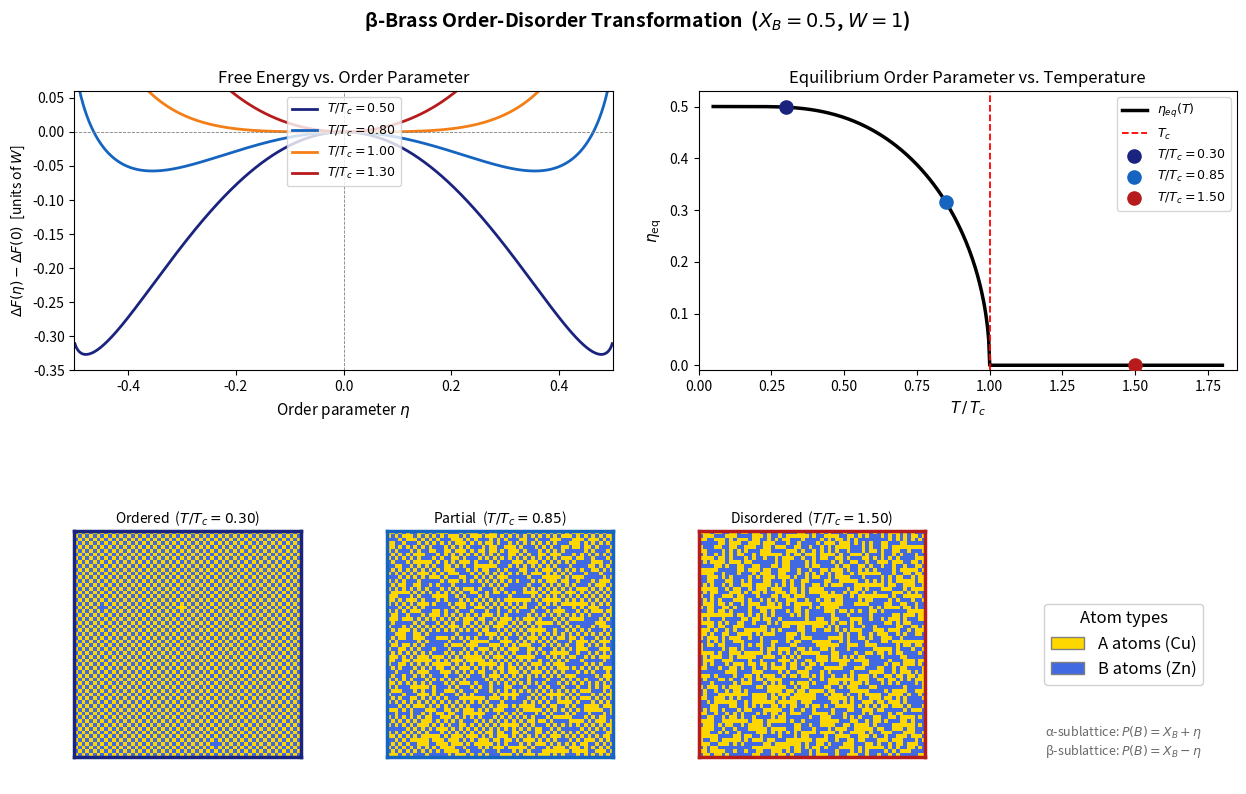

The script that saved this image:
"""
β-Brass Order-Disorder Transformation
Free-energy minimization using the formula from lecture notes (65.4):

  ΔF = 4W[X_B X_A - η²]
      + kT[(X_B+η)ln(X_B+η) + (X_B-η)ln(X_B-η)
           + (X_A+η)ln(X_A+η) + (X_A-η)ln(X_A-η)]

Units: k_B = 1, W = 1  →  T_c = W = 1
Order parameter η ∈ [-X_B, +X_B]; η=0 disordered, |η|=X_B fully ordered.
"""

import numpy as np
import matplotlib.pyplot as plt
import matplotlib.gridspec as gridspec
from matplotlib.colors import ListedColormap
from matplotlib.patches import Patch
from scipy.optimize import minimize_scalar

# ── Parameters ──────────────────────────────────────────────────────────────
X_B = 0.5          # Zn mole fraction (B atoms)
X_A = 1 - X_B     # Cu mole fraction (A atoms)
W   = 1.0          # ordering interaction; W > 0 → AB bonds energetically favored
T_c = W            # critical temperature (k_B T_c = W, with k_B = 1)

GRID = 60          # lattice grid size for snapshots

# ── Free energy (per site) ───────────────────────────────────────────────────
def delta_F(eta, T):
    eps = 1e-15
    xbp = np.clip(X_B + eta, eps, 1.0)
    xbm = np.clip(X_B - eta, eps, 1.0)
    xap = np.clip(X_A + eta, eps, 1.0)
    xam = np.clip(X_A - eta, eps, 1.0)
    energy = 4 * W * (X_B * X_A - eta**2)
    config = T * (xbp*np.log(xbp) + xbm*np.log(xbm)
                + xap*np.log(xap) + xam*np.log(xam))
    return energy + config

def eta_equilibrium(T):
    """Equilibrium η at temperature T via free-energy minimization."""
    bound = min(X_B, X_A) - 1e-9
    res = minimize_scalar(delta_F, bounds=(0.0, bound), method='bounded', args=(T,))
    # Accept ordered state only if it genuinely beats the disordered state
    return float(res.x) if res.fun < delta_F(0.0, T) - 1e-10 else 0.0

# ── 2D BCC sublattice snapshot ───────────────────────────────────────────────
def make_lattice(eta, seed=42):
    """
    Checkerboard BCC sub-lattices:
      (i+j) even → α-sublattice, P(B) = X_B + η
      (i+j) odd  → β-sublattice, P(B) = X_B - η
    """
    rng = np.random.default_rng(seed)
    ii, jj = np.indices((GRID, GRID))
    p = np.where((ii + jj) % 2 == 0, X_B + eta, X_B - eta)
    return (rng.random((GRID, GRID)) < p).astype(np.int8)

# ── Compute equilibrium η over temperature range ─────────────────────────────
T_sweep  = np.linspace(0.05 * T_c, 1.8 * T_c, 500)
eta_vals = np.array([eta_equilibrium(T) for T in T_sweep])

# Temperatures for the F(η) curves and lattice snapshots
T_curves = [0.50, 0.80, 1.00, 1.30]
T_snaps  = [0.30, 0.85, 1.50]
colors   = ['#1a237e', '#1565c0', '#f57f17', '#b71c1c']

# ── Figure layout ─────────────────────────────────────────────────────────────
fig = plt.figure(figsize=(15, 9))
fig.suptitle(r'β-Brass Order-Disorder Transformation  ($X_B = 0.5$, $W = 1$)',
             fontsize=14, fontweight='bold', y=0.97)

gs = gridspec.GridSpec(2, 4, figure=fig, hspace=0.48, wspace=0.38)
ax_F   = fig.add_subplot(gs[0, :2])   # ΔF vs η
ax_eta = fig.add_subplot(gs[0, 2:])   # η_eq vs T
ax_s   = [fig.add_subplot(gs[1, k]) for k in range(3)]
ax_leg = fig.add_subplot(gs[1, 3])

# ── Panel 1: ΔF(η) − ΔF(0) vs η ─────────────────────────────────────────────
eta_arr = np.linspace(-0.499, 0.499, 800)
for T, c in zip(T_curves, colors):
    F = np.array([delta_F(e, T) for e in eta_arr])
    F -= delta_F(0.0, T)               # normalize to disordered reference
    ax_F.plot(eta_arr, F, color=c, lw=2, label=fr'$T/T_c = {T/T_c:.2f}$')

ax_F.axhline(0, color='gray', lw=0.6, ls='--')
ax_F.axvline(0, color='gray', lw=0.6, ls='--')
ax_F.set_xlabel(r'Order parameter $\eta$', fontsize=11)
ax_F.set_ylabel(r'$\Delta F(\eta) - \Delta F(0)$  [units of $W$]', fontsize=10)
ax_F.set_title('Free Energy vs. Order Parameter', fontsize=12)
ax_F.legend(fontsize=9, loc='upper center')
ax_F.set_xlim(-0.5, 0.5)
ax_F.set_ylim(-0.35, 0.06)

# ── Panel 2: η_eq vs T ───────────────────────────────────────────────────────
ax_eta.plot(T_sweep / T_c, eta_vals, 'k-', lw=2.5, label=r'$\eta_{eq}(T)$')
ax_eta.axvline(1.0, color='red', lw=1.3, ls='--', label=r'$T_c$')

snap_colors = [colors[0], colors[1], colors[3]]
for T_s, c in zip(T_snaps, snap_colors):
    e_s = eta_equilibrium(T_s)
    ax_eta.scatter(T_s / T_c, e_s, s=90, color=c, zorder=5,
                   label=fr'$T/T_c = {T_s:.2f}$')

ax_eta.set_xlabel(r'$T \,/\, T_c$', fontsize=11)
ax_eta.set_ylabel(r'$\eta_\mathrm{eq}$', fontsize=11)
ax_eta.set_title('Equilibrium Order Parameter vs. Temperature', fontsize=12)
ax_eta.legend(fontsize=9)
ax_eta.set_xlim(0, 1.85)
ax_eta.set_ylim(-0.01, 0.53)

# ── Panels 3-5: lattice snapshots ─────────────────────────────────────────────
# Gold = Cu (A atoms, sublattice B when ordered), steel blue = Zn (B atoms)
atom_cmap = ListedColormap(['#FFD700', '#4169E1'])
snap_titles = [
    fr'Ordered  ($T/T_c = {T_snaps[0]:.2f}$)',
    fr'Partial  ($T/T_c = {T_snaps[1]:.2f}$)',
    fr'Disordered  ($T/T_c = {T_snaps[2]:.2f}$)',
]

for ax, T_s, title, seed, c in zip(ax_s, T_snaps, snap_titles, [7, 13, 21], snap_colors):
    eta_s = eta_equilibrium(T_s)
    lat   = make_lattice(eta_s, seed=seed)
    ax.imshow(lat, cmap=atom_cmap, vmin=0, vmax=1,
              interpolation='nearest', aspect='equal')
    ax.set_title(title, fontsize=10)
    ax.set_xticks([])
    ax.set_yticks([])
    # Mark the dot on the η_eq plot
    for spine in ax.spines.values():
        spine.set_edgecolor(c)
        spine.set_linewidth(2.5)

# ── Legend panel ──────────────────────────────────────────────────────────────
ax_leg.axis('off')
ax_leg.legend(
    handles=[
        Patch(facecolor='#FFD700', edgecolor='gray', label='A atoms (Cu)'),
        Patch(facecolor='#4169E1', edgecolor='gray', label='B atoms (Zn)'),
    ],
    loc='center', fontsize=12, title='Atom types', title_fontsize=12,
    frameon=True, framealpha=0.9,
)
ax_leg.text(0.5, 0.15,
            'α-sublattice: $P(B) = X_B + \\eta$\n'
            'β-sublattice: $P(B) = X_B - \\eta$',
            ha='center', va='center', transform=ax_leg.transAxes,
            fontsize=9, color='dimgray')

plt.savefig('order_disorder.png', dpi=150, bbox_inches='tight')
plt.show()
